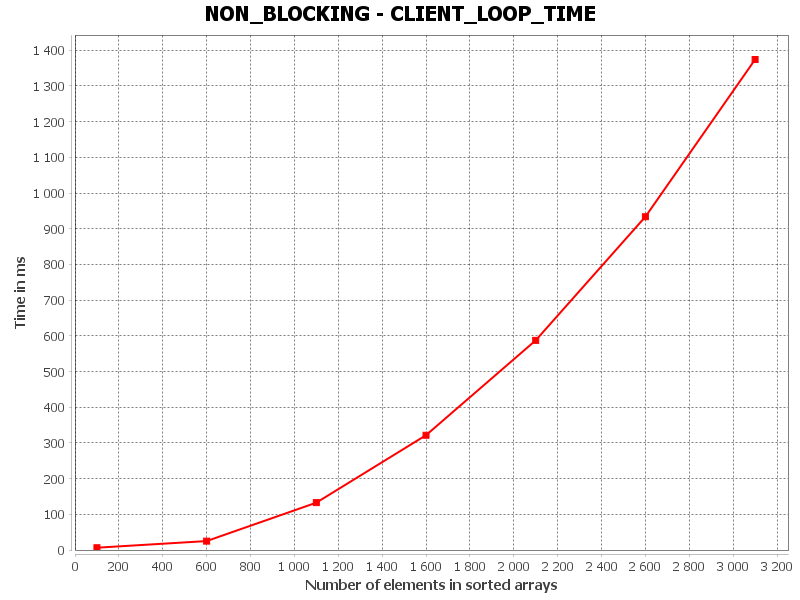

The data file committed next to this chart (first rows):
CLIENT_FULL_LOOP_TIME, Number of elements in sorted arrays, Time in ms
0, 100.0, 6.446
1, 600.0, 25
2, 1100, 132.6
3, 1600, 321.6
4, 2100, 587.3
5, 2600, 933.7
6, 3100, 1374
